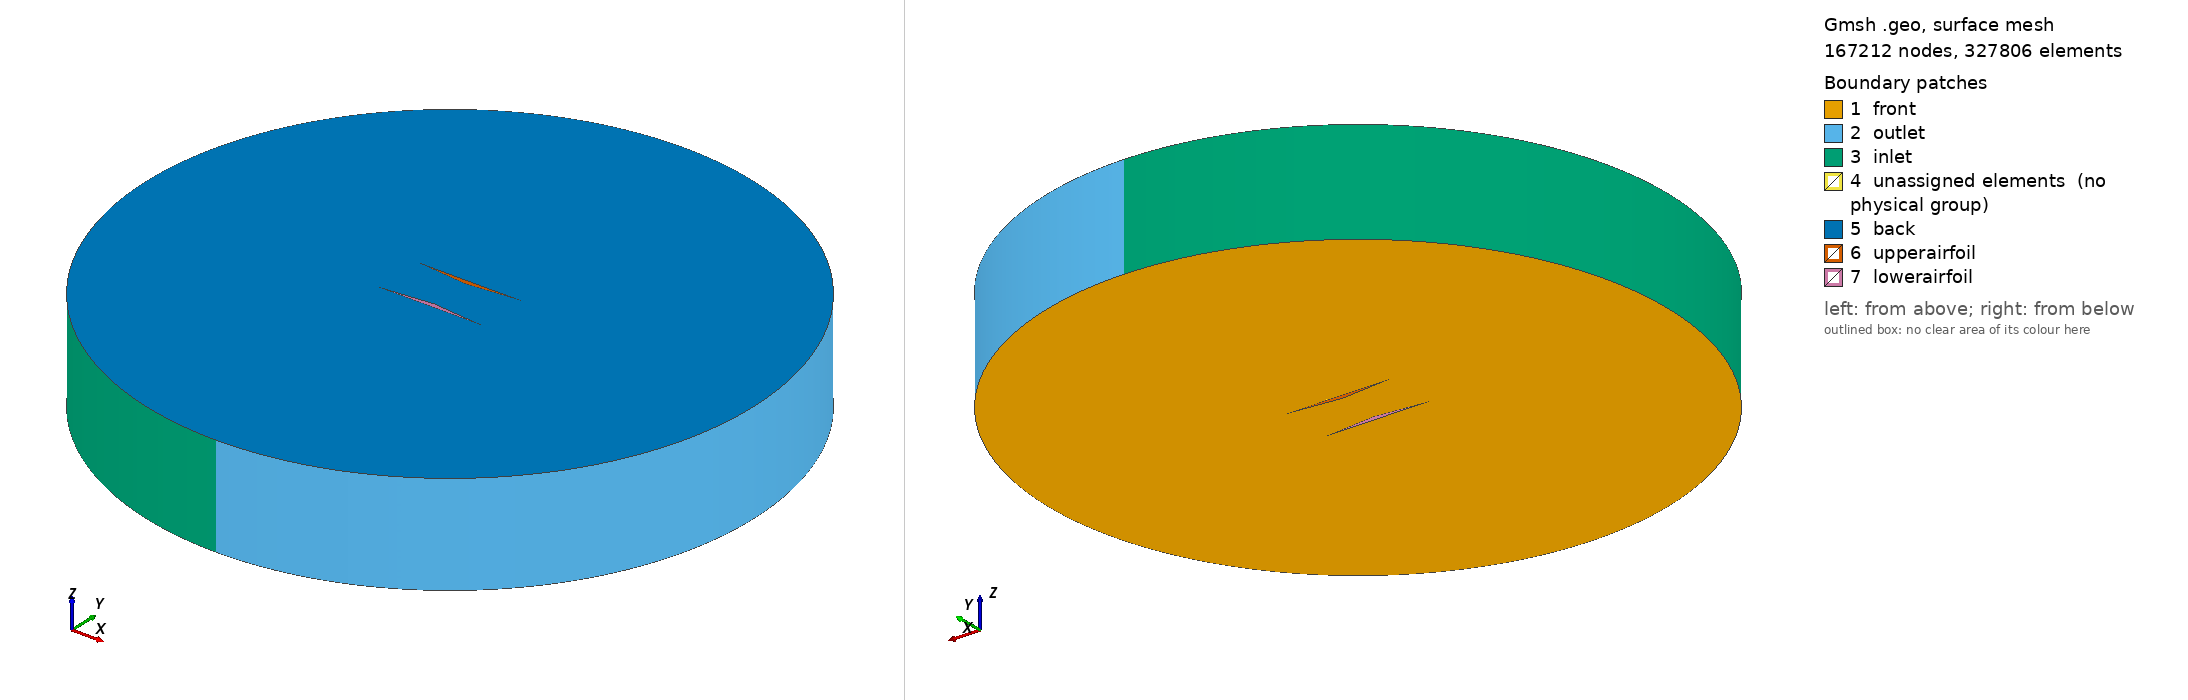

Gmsh geometry script, surface-meshed: 167212 nodes, 327806 surface elements. Boundary patches (legend numbers): 1 front, 2 outlet, 3 inlet, 4 unassigned elements (no physical group), 5 back, 6 upperairfoil, 7 lowerairfoil. Left view from above one corner, right view from below the opposite corner. Legend entries are the model's physical surfaces; 'unassigned elements' are surfaces in no physical group. The drawing asked Gmsh for element sizes between 1% and 20% of the model's largest extent; the script's own settings can give other sizes.

=== biplane_hybrid_wallfuncs.geo (drawn) ===
// This 2D hybrid structured/unstructured mesh made by adapting files provided by:
// https://github.com/tbellosta/CFD2020/tree/master/DIAMOND
// https://github.com/Tjcross31/OPTIMISATION-OF-BIPLANECONFIGURATIONS-FOR-SUPERSONICFLIGHT


R = 3;
c = 1;
tu = 0.05;
tl = 0.05;

meshfarfield = 4;

meshouteruf = 0.1;
meshouterur = 0.1;
meshinneru  = 0.1;

meshinnerl  = 0.1;
meshouterlf = 0.1;
meshouterlr = 0.1;

H = 0.505;
meshfactor = 0.025;
hl = H/2-tl;

stag = 0;
scale = 1;
maxthicc = 0.5*c;

delta = 0.010;     // BL thickness
cap   = 0.1;     // apex blunt size

// ======================================================
// POINTS
// ======================================================

Point(1)={0,0,0,meshfarfield};
Point(2)={R,0,0,meshfarfield};
Point(3)={0,R,0,meshfarfield};
Point(4)={-R,0,0,meshfarfield};
Point(5)={0,-R,0,meshfarfield};

// upper foil
Point(6)={-c/2,H/2,0,meshouteruf};
Point(7)={0,H/2-tu,0,meshinneru};
Point(8)={ c/2,H/2,0,meshouterur};

// lower foil
Point(9) ={ -c/2,-H/2,0,meshouterlf};
Point(10)={ 0,-hl,0,meshinnerl};
Point(11)={ c/2,-H/2,0,meshouterlr};

// ======================================================
// FARFIELD
// ======================================================

Circle(1)={2,1,3};
Circle(2)={3,1,4};
Circle(3)={4,1,5};
Circle(4)={5,1,2};

// ======================================================
// WALL LINES (ORIGINAL)
// ======================================================

Line(5)={6,7};
Line(6)={7,8};
Line(7)={8,6};

Line(8)={9,10};
Line(9)={10,11};
Line(10)={11,9};

// ======================================================
// RESOLUTION
// ======================================================

inner_r = 0.8;
innerres = Round((1631.2*(H^4))-(3482.9*(H^3))+(2823.2*(H^2))-(1092.7*H)+229.5);

resInner = 1*innerres;
resOuter = 2*innerres;

Transfinite Line{5,6,8,9}=resInner Using Bump inner_r;
Transfinite Line{7,10}=resOuter Using Bump inner_r;

// ======================================================
// NORMALS
// ======================================================

den = Sqrt(0.05^2+0.5^2);

nx67=-0.05/den; ny67=-0.5/den;
nx78= 0.05/den; ny78=-0.5/den;
nx86=0; ny86=1;

nx910=-0.05/den; ny910=0.5/den;
nx1011=0.05/den; ny1011=0.5/den;
nx119=0; ny119=-1;

// ======================================================
// OFFSET POINTS (UNCHANGED LOGIC)
// ======================================================

//extension to better capture stagnation points
ext = 0.04;

Point(16)={-c/2+delta*nx67-ext, H/2+delta*ny67,0,meshinneru}; //upper leading edge bottom
Point(17)={0+delta*nx67, H/2-tu+delta*ny67,0,meshinneru};

Point(18)={0+delta*nx78, H/2-tu+delta*ny78,0,meshinneru};
Point(19)={c/2+delta*nx78+ext, H/2+delta*ny78,0,meshinneru}; //upper trailing edge bottom

Point(20)={c/2+ext, H/2+delta,0,meshinneru}; //upper trailing edge top
Point(21)={-c/2-ext, H/2+delta,0,meshinneru}; //upper leading edge top

Point(32)={-c/2+delta*nx910-ext,-H/2+delta*ny910,0,meshinnerl}; //lower leading edge top
Point(33)={0+delta*nx910,-hl+delta*ny910,0,meshinnerl};

Point(34)={0+delta*nx1011,-hl+delta*ny1011,0,meshinnerl};
Point(35)={c/2+delta*nx1011+ext,-H/2+delta*ny1011,0,meshinnerl}; //lower trailing edge top

Point(36)={c/2+ext,-H/2-delta,0,meshinnerl}; //lower trailing edge bottom
Point(37)={-c/2-ext,-H/2-delta,0,meshinnerl}; //lower leading edge bottom

// ======================================================
// OFFSET LOOPS
// ======================================================

Line(20)={16,17};
Line(21)={17,18};
Line(22)={18,19};
Line(23)={19,20};
Line(24)={20,21};
Line(25)={21,16};

Line(32)={32,33};
Line(33)={33,34};
Line(34)={34,35};
Line(35)={35,36};
Line(36)={36,37};
Line(37)={37,32};

// ======================================================
// BL CONNECTORS
// ======================================================

Line(26)={6,16};
Line(27)={7,17};
Line(28)={7,18};
Line(29)={8,19};
Line(30)={8,20};
Line(31)={6,21};

Line(38)={9,32};
Line(39)={10,33};
Line(40)={10,34};
Line(41)={11,35};
Line(42)={11,36};
Line(43)={9,37};

// ======================================================
// TRANSFINITE
// ======================================================

rBl = 1.3; //boundary layer growth ratio
tr = 8; // number of transfinite lines in boundary layer strip (ncells = tr-1)

Transfinite Line{20,22,32,34}=resInner Using Bump inner_r;
Transfinite Line{24,36}=resOuter Using Bump inner_r;

Transfinite Line{21,23,25,33,35,37}=2;

//apexes
Transfinite Line{27,28,39,40}=tr Using Progression rBl;

//LE and TE stag points
Transfinite Line{26,29,30,31,38,41,42,43}=tr Using Progression rBl;

// ======================================================
// LOOPS
// ======================================================

Line Loop(1)={1,2,3,4};
Line Loop(2)={20,21,22,23,24,25};
Line Loop(3)={32,33,34,35,36,37};

// ======================================================
// BL SURFACES (QUADS)
// ======================================================

Line Loop(30)={5,27,-20,-26}; Plane Surface(30)={30};
Line Loop(31)={6,29,-22,-28}; Plane Surface(31)={31};
Line Loop(32)={7,31,-24,-30}; Plane Surface(32)={32};

Line Loop(33)={8,39,-32,-38}; Plane Surface(33)={33};
Line Loop(34)={9,41,-34,-40}; Plane Surface(34)={34};
Line Loop(35)={10,43,-36,-42}; Plane Surface(35)={35};

// ======================================================
// SMALL CORNER TRIANGLES (STABLE)
// ======================================================

Line Loop(40)={27,21,-28}; Plane Surface(40)={40};
Line Loop(41)={29,23,-30}; Plane Surface(41)={41};
Line Loop(42)={31,25,-26}; Plane Surface(42)={42};

Line Loop(43)={39,33,-40}; Plane Surface(43)={43};
Line Loop(44)={41,35,-42}; Plane Surface(44)={44};
Line Loop(45)={43,37,-38}; Plane Surface(45)={45};

Transfinite Surface{30,31,32,33,34,35};
Recombine Surface{30,31,32,33,34,35};

// ======================================================
// MAIN SURFACE
// ======================================================

Plane Surface(1)={1,2,3};

// ======================================================
// EXTRUDE
// ======================================================

Extrude {0,0,1}{
  Surface{1,30,31,32,33,34,35,40,41,42,43,44,45};
  Layers{1};
  Recombine;
}

Physical Volume("internal") =
{
  1,2,3,4,5,6,7,8,9,10,11,12,13
};

Physical Surface("upperairfoil") = {158, 136, 180};
Physical Surface("lowerairfoil") = {246, 202, 224};

//Physical Surface("front") = {127};
//Physical Surface("back") = {1};

eps = 1e-9;

// All faces on z = 0 plane
Physical Surface("front") =
  Surface In BoundingBox{-1e9, -1e9, -eps,  1e9,  1e9,  eps};

// All faces on z = 1 plane
Physical Surface("back")  =
  Surface In BoundingBox{-1e9, -1e9, 1-eps, 1e9,  1e9,  1+eps};

Physical Surface("inlet") = {70, 74};
Physical Surface("outlet") = {66, 78};


Mesh.Algorithm=2;
Mesh.Algorithm3D=1;
Mesh.CharacteristicLengthFactor=meshfactor;
